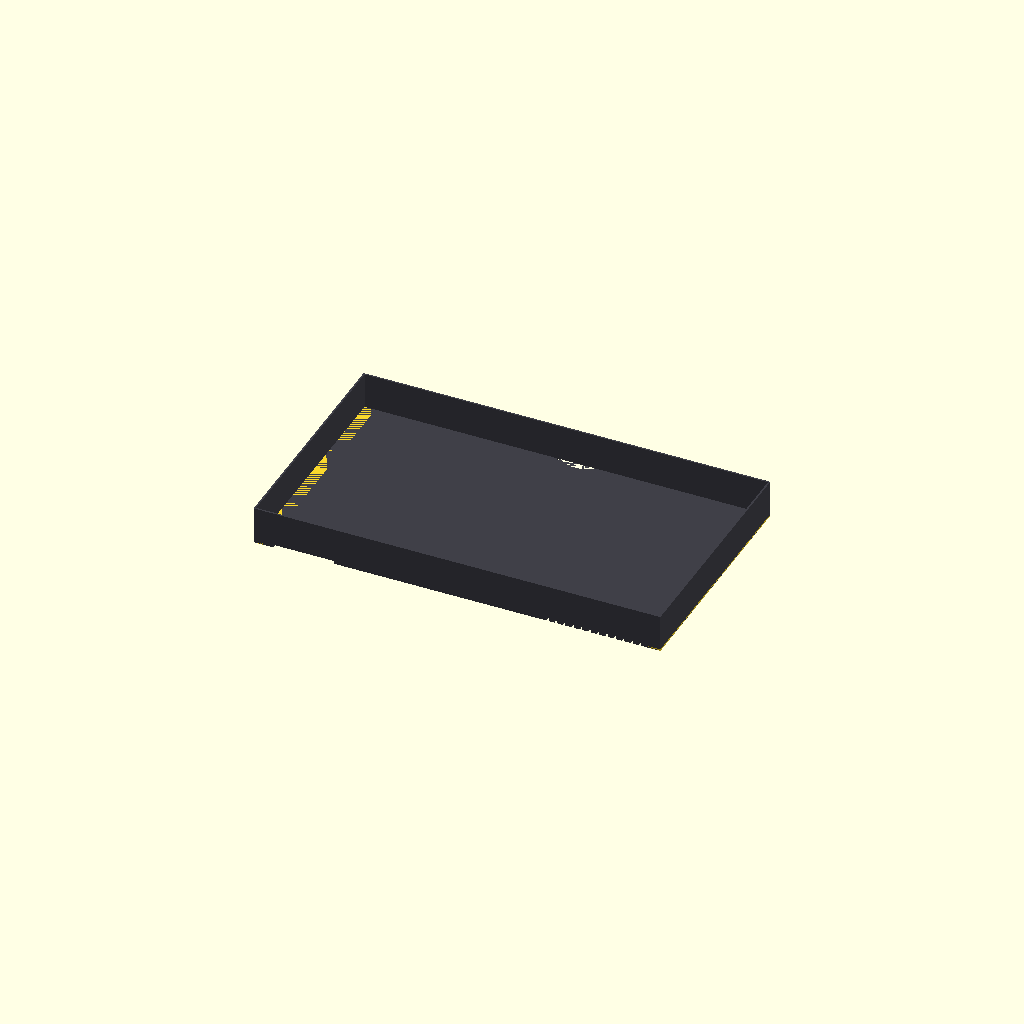
Cell 1 — every parameter at its default value.
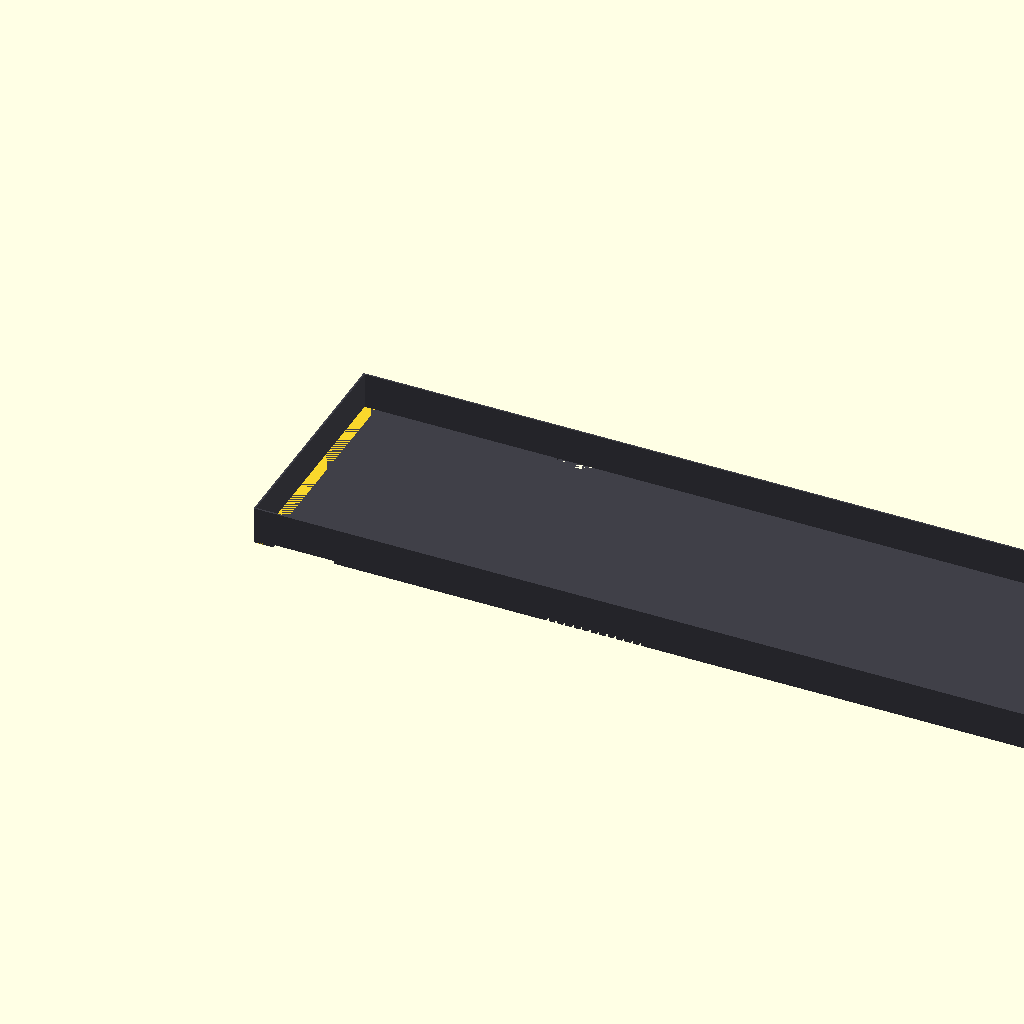
Cell 2 — W set to 965.2, the other parameters unchanged.
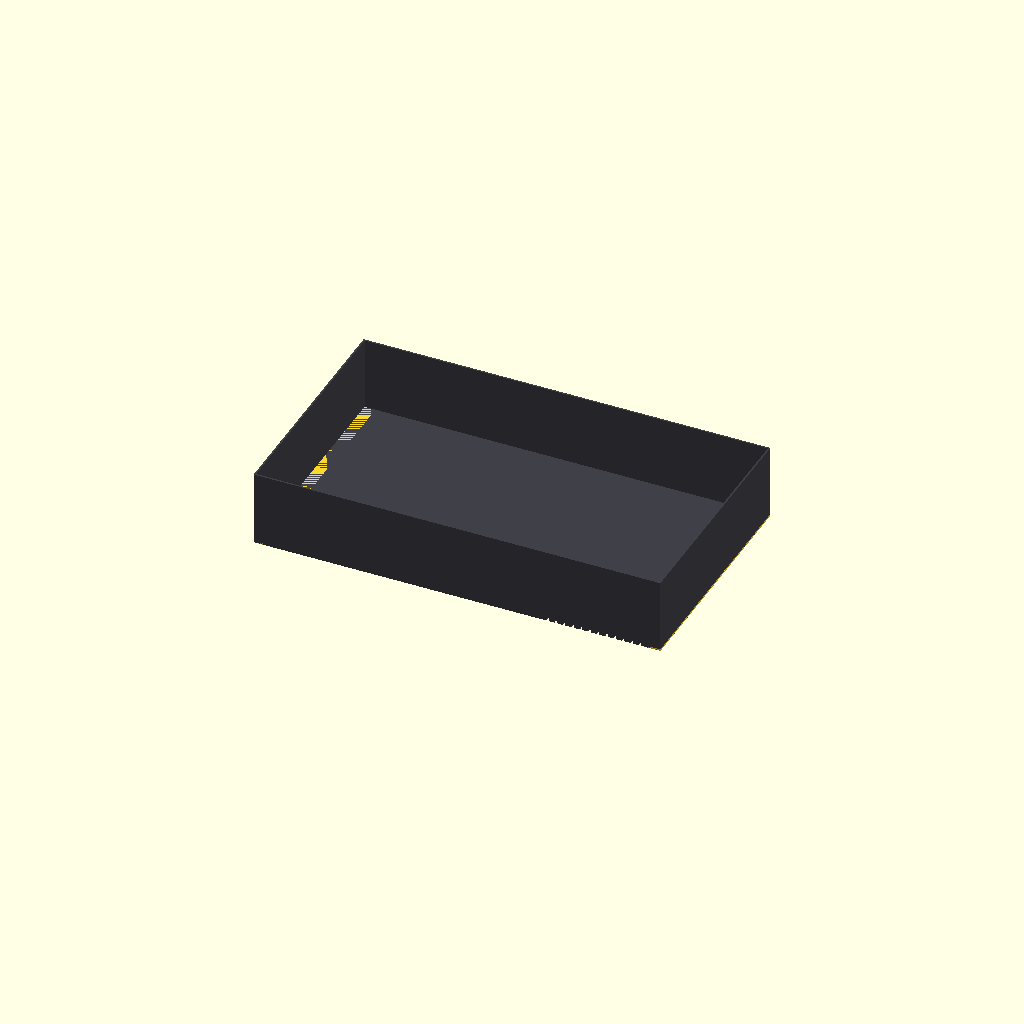
Cell 3: H = 88.9 (everything else at default).
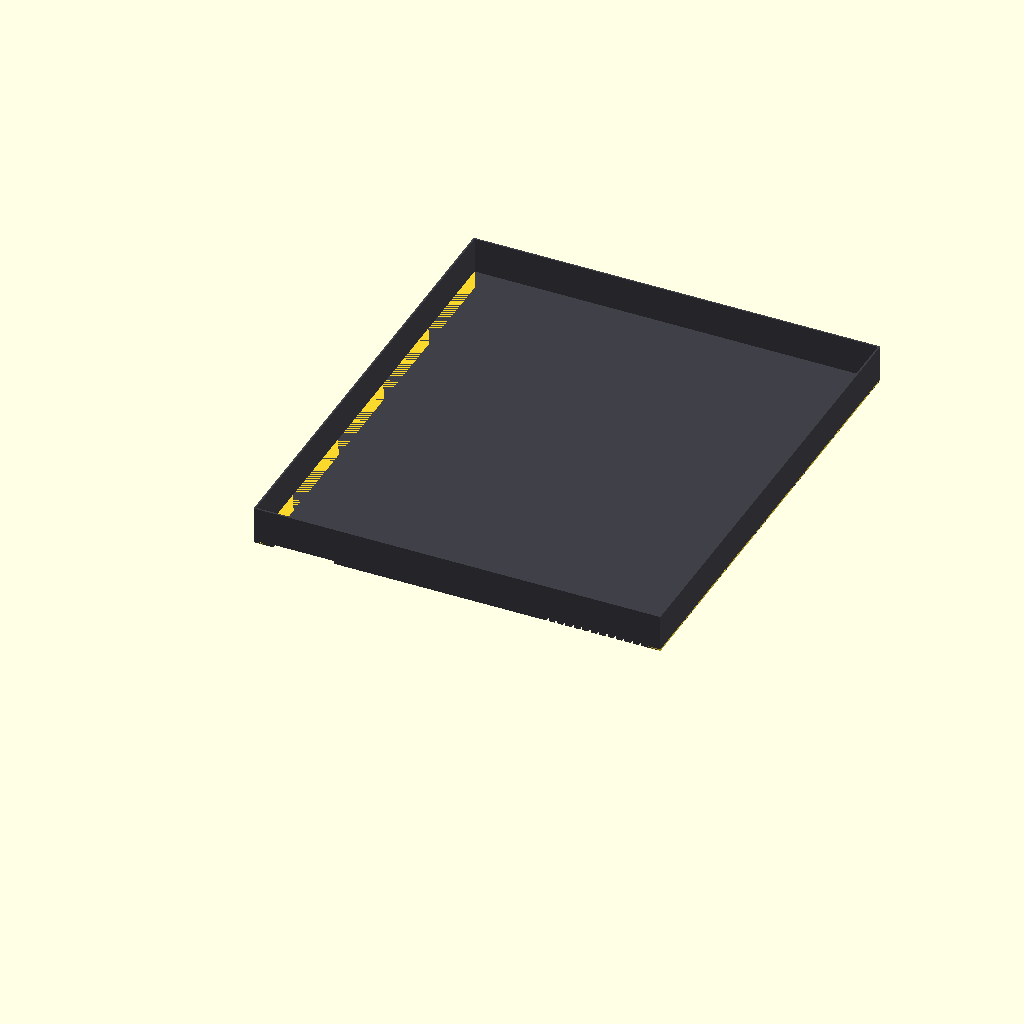
Cell 4: D = 560 (everything else at default).
All cells are drawn from one camera (rotation 55°, 0°, 25°, orthographic, colour scheme Cornfield), so only the parameter changes between them.
The OpenSCAD source (firmware/rogueguard_1u.scad):

// ============================================================================
// RogueGuard 1U Rack-Mount Enclosure
// OpenSCAD parametric model v1.0
// Jalali Lab / RogueGuard LLC  --  generated by rogueguard_build.py
// ============================================================================
// Open in: OpenSCAD (free, https://openscad.org)
// Export:  F6 to render, File->Export->Export as STL
// ============================================================================

$fn = 48;   // curve smoothness (increase for final render)

// ── Dimensions (mm, EIA-310-D 1U standard) ─────────────────────────────────
W    = 482.6;   // chassis width (19")
H    = 44.45;   // chassis height (1U = 1.75")
D    = 280.0;   // chassis depth
WALL = 2.0;     // sheet metal wall thickness (16-gauge CRS)
EAR  = 15.0;    // rack ear width
HOLE_SPACING = 15.875;  // rack hole spacing (5/8")
HOLE_D = 7.0;           // rack mounting hole diameter

// ── Port dimensions ─────────────────────────────────────────────────────────
SFP28_W  = 13.6;  SFP28_H  = 11.0;   // SFP28 cage cutout
QSFPDD_W = 18.4;  QSFPDD_H = 13.5;   // QSFP-DD cage cutout
LCD_W    = 72.0;  LCD_H    = 26.0;   // 20x4 character LCD window
USB_D    = 8.0;   USB_W    = 12.0;   // USB-A cutout
LED_D    = 5.1;                       // 5mm LED hole
BTN_D    = 16.0;                      // 16mm illuminated pushbutton
SMA_D    = 6.5;                       // SMA bulkhead hole
IEC_W    = 28.0;  IEC_H    = 20.0;   // IEC C14 inlet cutout
RJ45_W   = 16.0;  RJ45_H   = 13.5;   // RJ45 cutout
DB9_W    = 33.0;  DB9_H    = 12.5;   // DE-9 cutout

// ── Colors (for preview) ────────────────────────────────────────────────────
COL_CHASSIS = [0.25, 0.25, 0.28, 1.0];  // dark steel
COL_PANEL   = [0.15, 0.15, 0.18, 1.0];  // anodized black panel
COL_PORT    = [0.0,  0.6,  0.9,  0.8];  // SFP28 cage (blue)
COL_ALERT   = [0.9,  0.1,  0.1,  1.0];  // alert LED (red)

// ── Helper: rounded rect cutout ─────────────────────────────────────────────
module rect_cutout(w, h, r=1.0, depth=WALL+1) {
    translate([-w/2, -h/2, -0.5])
        linear_extrude(depth + 1)
            offset(r=r)
                square([w-2*r, h-2*r], center=true);
}

// ── Front panel cutouts ──────────────────────────────────────────────────────
module front_panel_cutouts() {
    cy = H / 2;  // vertical center

    // Power button (x=25)
    translate([25, cy, 0]) cylinder(d=BTN_D, h=WALL+2, center=true);

    // LCD window (x=80)
    translate([80, cy, 0]) rect_cutout(LCD_W, LCD_H, r=1.0);

    // Alert LED (x=160)
    translate([160, cy, 0]) cylinder(d=LED_D, h=WALL+2, center=true);

    // SFP28 x4 (starting x=190, spacing 17mm)
    for (i = [0:3])
        translate([190 + i*17, cy, 0]) rect_cutout(SFP28_W, SFP28_H, r=0.5);

    // QSFP-DD x2 (starting x=264, spacing 21mm)
    for (i = [0:1])
        translate([264 + i*21, cy, 0]) rect_cutout(QSFPDD_W, QSFPDD_H, r=0.5);

    // USB-A (x=312)
    translate([312, cy, 0]) rect_cutout(USB_W, USB_D, r=0.5);

    // Ventilation slots (x=330-450, 3mm wide)
    for (i = [0:11])
        translate([335 + i*10, cy, 0])
            rect_cutout(3, H*0.6, r=0.5);
}

// ── Rear panel cutouts ───────────────────────────────────────────────────────
module rear_panel_cutouts() {
    cy = H / 2;

    // IEC C14 power inlet (x=30)
    translate([30, cy, 0]) rect_cutout(IEC_W, IEC_H, r=1.0);

    // Ground stud M4 (x=68)
    translate([68, cy, 0]) cylinder(d=4.5, h=WALL+2, center=true);

    // RJ45 management (x=100)
    translate([100, cy, 0]) rect_cutout(RJ45_W, RJ45_H, r=0.5);

    // SMA RF tap inputs x2 (x=130, 145)
    translate([130, cy, 0]) cylinder(d=SMA_D, h=WALL+2, center=true);
    translate([145, cy, 0]) cylinder(d=SMA_D, h=WALL+2, center=true);

    // DB9 serial console (x=175)
    translate([175, cy, 0]) rect_cutout(DB9_W, DB9_H, r=0.5);

    // Exhaust fan 60mm (x=240, center)
    translate([240, cy, 0]) cylinder(d=60, h=WALL+2, center=true);
    // Fan guard screws
    for (angle=[45,135,225,315])
        translate([240 + 32*cos(angle), cy + 32*sin(angle), 0])
            cylinder(d=3.5, h=WALL+2, center=true);
}

// ── Rack ears ────────────────────────────────────────────────────────────────
module rack_ear(side) {
    // side: +1 = right, -1 = left
    x0 = (side > 0) ? W - EAR : 0;
    translate([x0, 0, 0])
    difference() {
        cube([EAR, D, WALL]);
        // Mounting holes (EIA-310 pattern: 3 holes per 1U)
        for (i = [0:2])
            translate([EAR/2, 20 + i*HOLE_SPACING, -0.5])
                cylinder(d=HOLE_D, h=WALL+1);
    }
}

// ── Internal component placeholders ──────────────────────────────────────────
module internals() {
    // Raspberry Pi CM4 + carrier board (85x55 mm)
    color([0.2, 0.4, 0.2])
        translate([30, 30, WALL+2])
            cube([85, 55, 4]);

    // ADC HAT board (70x50 mm)
    color([0.3, 0.3, 0.5])
        translate([30, 95, WALL+10])
            cube([70, 50, 2]);

    // SFP28 cage array (4x)
    color(COL_PORT)
        translate([186, WALL+5, WALL+2])
            cube([68, 60, 11]);

    // QSFP-DD cage (2x)
    color(COL_PORT)
        translate([260, WALL+5, WALL+1.5])
            cube([42, 60, 13.5]);

    // ATX SFX PSU
    color([0.5, 0.5, 0.5])
        translate([W-EAR-115, WALL+10, WALL+2])
            cube([100, 70, 40]);
}

// ── Main assembly ─────────────────────────────────────────────────────────────
module rogueguard_enclosure() {
    color(COL_CHASSIS)
    difference() {
        cube([W, D, H]);
        // Hollow interior
        translate([WALL, WALL, WALL])
            cube([W-2*WALL, D-2*WALL, H]);
        // Front panel
        translate([EAR, 0, 0]) front_panel_cutouts();
        // Rear panel
        translate([EAR, D-WALL, 0]) rear_panel_cutouts();
    }

    // Rack ears
    rack_ear(+1);
    rack_ear(-1);

    // Internal components (comment out for clean STL)
    // internals();
}

// ── Top-level call ────────────────────────────────────────────────────────────
rogueguard_enclosure();

// ── Bill of materials (in comments) ──────────────────────────────────────────
//  Qty  Part                         Supplier      Est. cost
//  1    1U chassis blank             Hammond 1455  $85
//  1    Raspberry Pi CM4 4GB/32GB    Raspberry Pi  $90
//  1    ADC HAT (56 GSa/s, 12-bit)  custom PCB    $220
//  4    SFP28 25G cage + transceiver Molex         $180
//  2    QSFP-DD 400G cage            TE Conn.      $90
//  2    InGaAs PIN detector module   Thorlabs       $1400
//  2    Grating pair disperser       custom         $800
//  1    10% tap coupler SMF-28       Thorlabs       $120
//  1    60mm fan 12V 0.5A            Noctua         $25
//  1    SFX PSU 250W 80+ Gold        Corsair        $75
//  ---  Total BOM                                   $3,085
//
// Note: Total build cost $16,000 includes PCB NRE, firmware dev, testing.
// See optics_econ_decision.py for full NPV/IRR/MACRS analysis.
Customizer parameters (derived from the source; name, type, default, range or options):
W: number, default 482.6
H: number, default 44.45
D: number, default 280
WALL: number, default 2
EAR: number, default 15
HOLE_SPACING: number, default 15.875
HOLE_D: number, default 7
LED_D: number, default 5.1
BTN_D: number, default 16
SMA_D: number, default 6.5
COL_CHASSIS: vector, default [0.25, 0.25, 0.28, 1]
COL_PANEL: vector, default [0.15, 0.15, 0.18, 1]
COL_PORT: vector, default [0, 0.6, 0.9, 0.8]
COL_ALERT: vector, default [0.9, 0.1, 0.1, 1]
